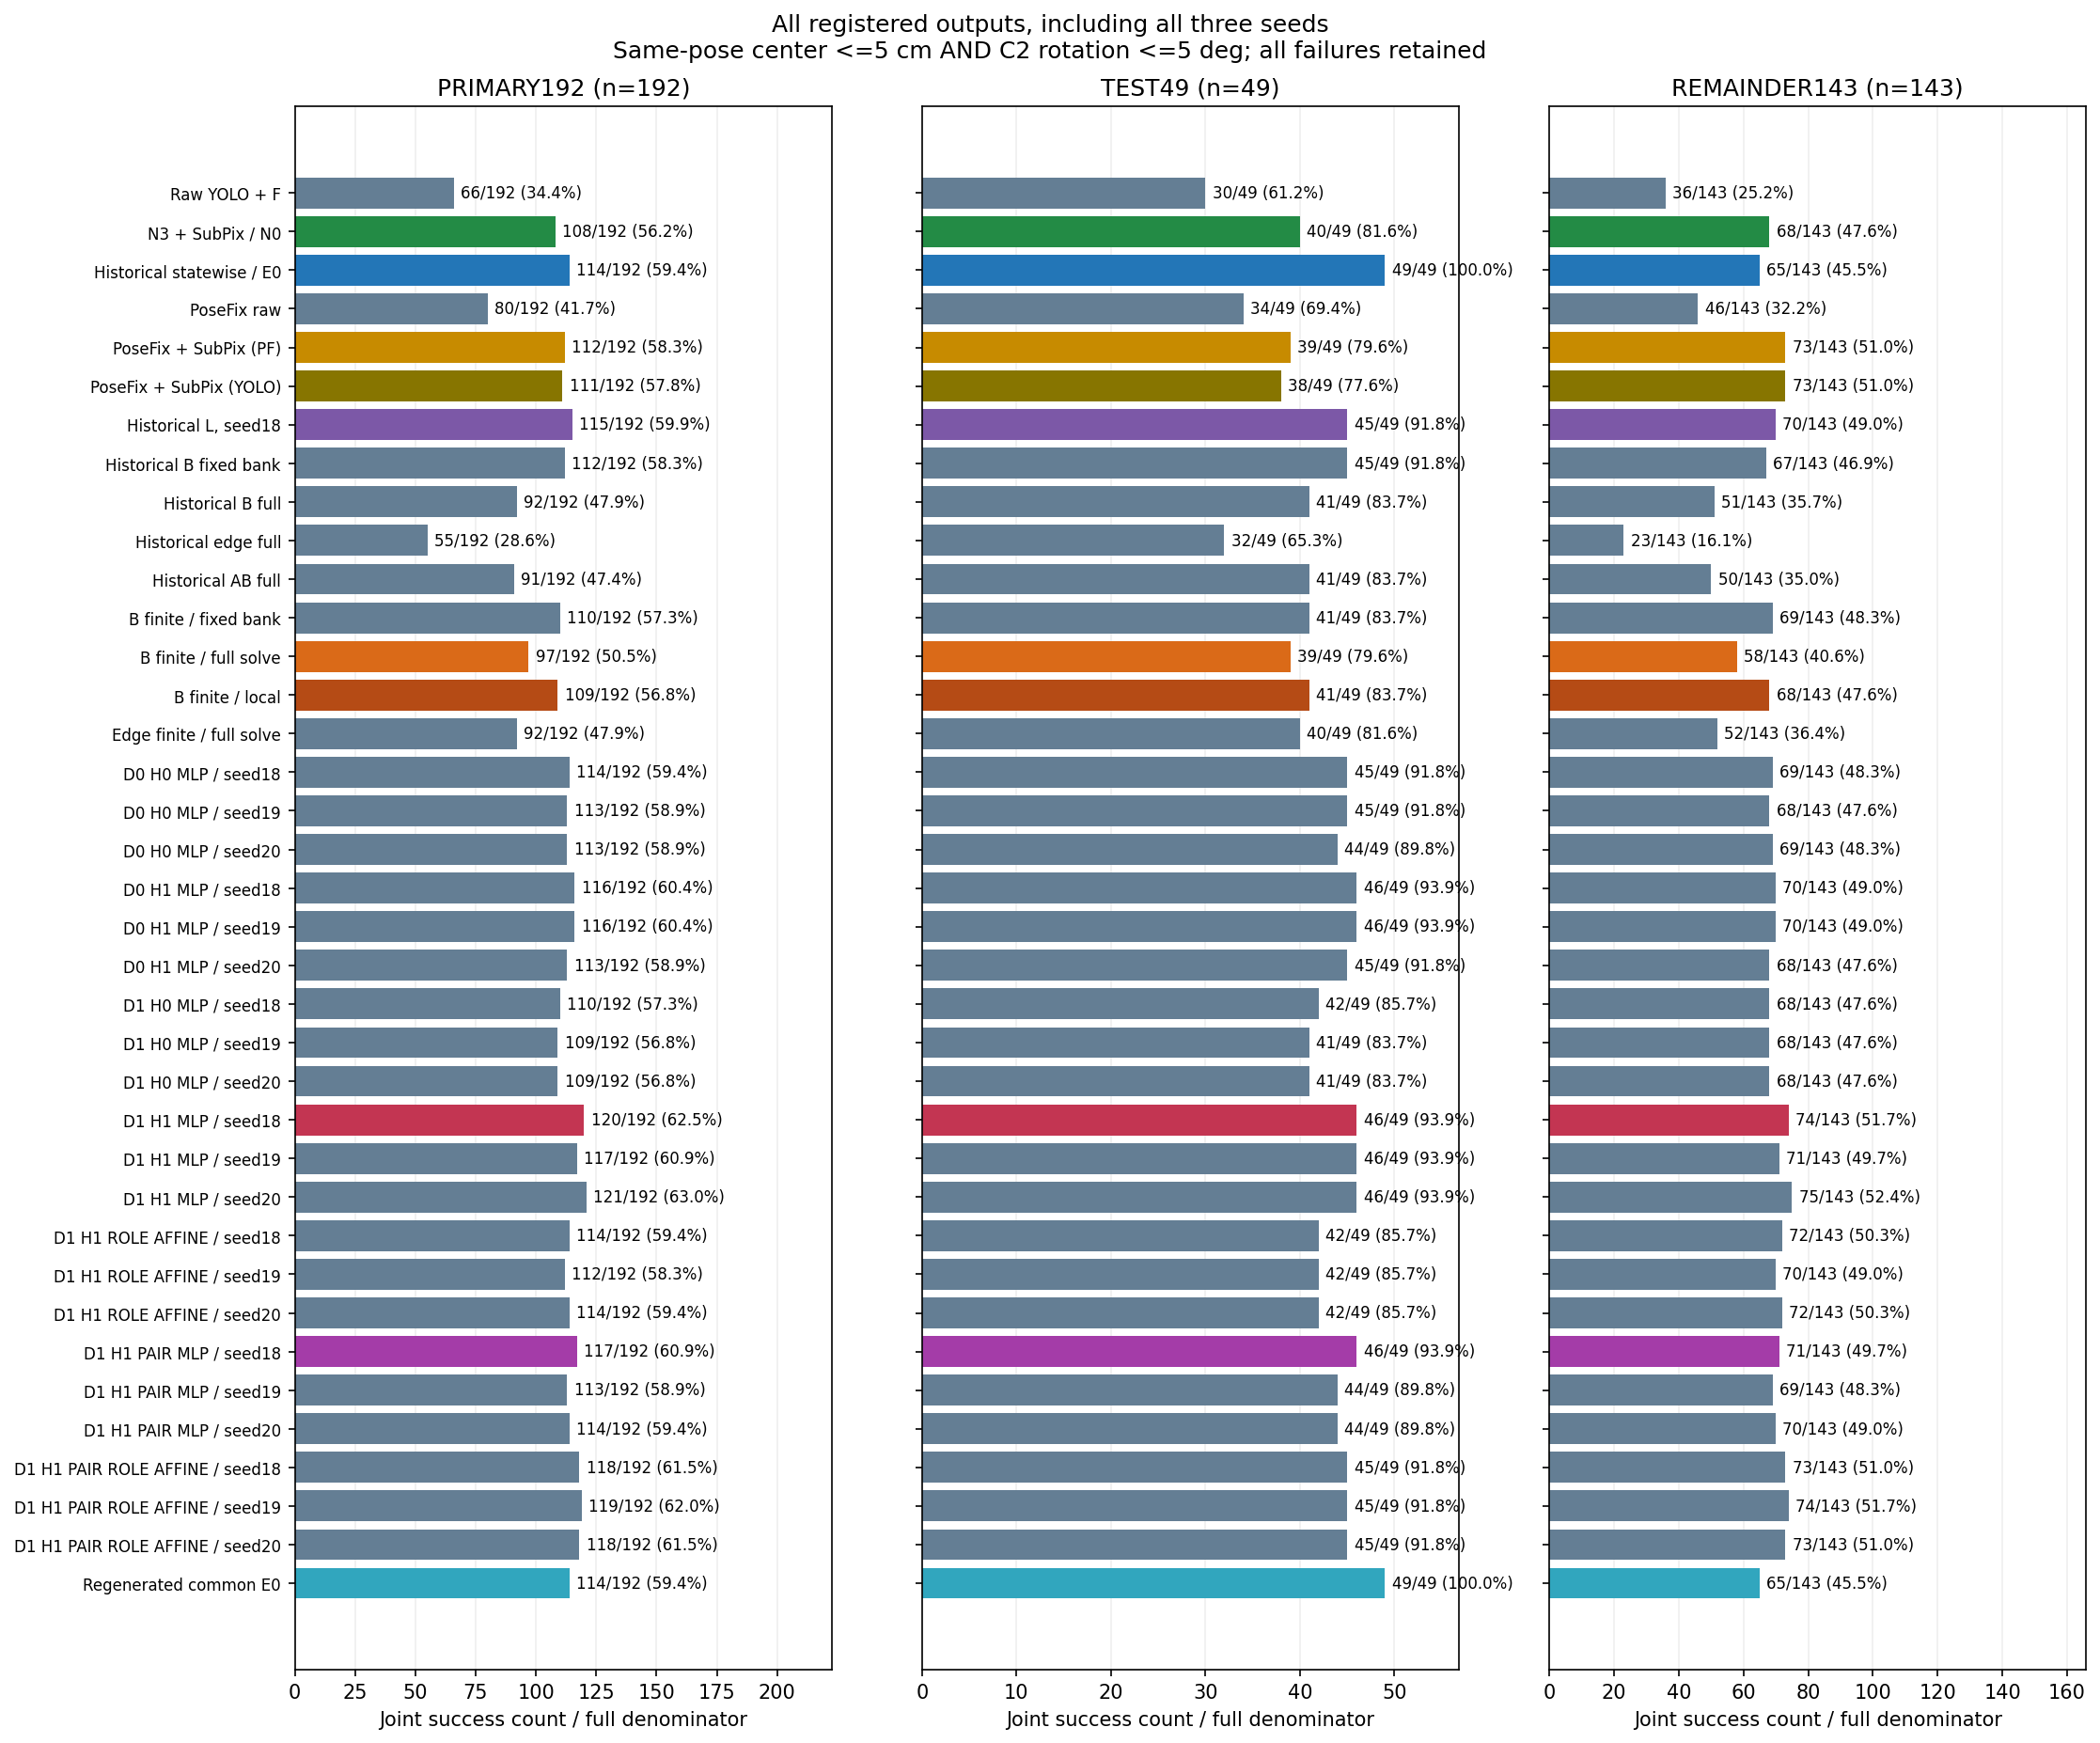

The data file committed next to this chart (first rows):
population, arm, successes, denominator, percent
PRIMARY192, R0, 66, 192, 34.38
PRIMARY192, N0, 108, 192, 56.25
PRIMARY192, E0, 114, 192, 59.38
PRIMARY192, POSEFIX_RAW, 80, 192, 41.67
PRIMARY192, POSEFIX_SUBPIX_PF_ANCHOR, 112, 192, 58.33
PRIMARY192, POSEFIX_SUBPIX_YOLO_ANCHOR, 111, 192, 57.81
PRIMARY192, LEGACY_L_HEAD_s20261018, 115, 192, 59.9
PRIMARY192, LEGACY_B_FIXED_BANK, 112, 192, 58.33
PRIMARY192, LEGACY_B_FULL, 92, 192, 47.92
PRIMARY192, LEGACY_EDGE, 55, 192, 28.65
PRIMARY192, LEGACY_AB_FULL, 91, 192, 47.4
PRIMARY192, B_FINITE_BANK, 110, 192, 57.29
PRIMARY192, B_FINITE_FULL, 97, 192, 50.52
PRIMARY192, B_FINITE_LOCAL, 109, 192, 56.77
PRIMARY192, EDGE_FINITE_FULL, 92, 192, 47.92
PRIMARY192, D0_H0_MLP_s20261018, 114, 192, 59.38
PRIMARY192, D0_H0_MLP_s20261019, 113, 192, 58.85
PRIMARY192, D0_H0_MLP_s20261020, 113, 192, 58.85
PRIMARY192, D0_H1_MLP_s20261018, 116, 192, 60.42
PRIMARY192, D0_H1_MLP_s20261019, 116, 192, 60.42
PRIMARY192, D0_H1_MLP_s20261020, 113, 192, 58.85
PRIMARY192, D1_H0_MLP_s20261018, 110, 192, 57.29
PRIMARY192, D1_H0_MLP_s20261019, 109, 192, 56.77
PRIMARY192, D1_H0_MLP_s20261020, 109, 192, 56.77
PRIMARY192, D1_H1_MLP_s20261018, 120, 192, 62.5
PRIMARY192, D1_H1_MLP_s20261019, 117, 192, 60.94
PRIMARY192, D1_H1_MLP_s20261020, 121, 192, 63.02
PRIMARY192, D1_H1_ROLE_AFFINE_s20261018, 114, 192, 59.38
PRIMARY192, D1_H1_ROLE_AFFINE_s20261019, 112, 192, 58.33
PRIMARY192, D1_H1_ROLE_AFFINE_s20261020, 114, 192, 59.38
PRIMARY192, D1_H1_PAIR_MLP_s20261018, 117, 192, 60.94
PRIMARY192, D1_H1_PAIR_MLP_s20261019, 113, 192, 58.85
PRIMARY192, D1_H1_PAIR_MLP_s20261020, 114, 192, 59.38
PRIMARY192, D1_H1_PAIR_ROLE_AFFINE_s20261018, 118, 192, 61.46
PRIMARY192, D1_H1_PAIR_ROLE_AFFINE_s20261019, 119, 192, 61.98
PRIMARY192, D1_H1_PAIR_ROLE_AFFINE_s20261020, 118, 192, 61.46
PRIMARY192, E0_REGENERATED, 114, 192, 59.38
TEST49, R0, 30, 49, 61.22
TEST49, N0, 40, 49, 81.63
TEST49, E0, 49, 49, 100.0
TEST49, POSEFIX_RAW, 34, 49, 69.39
TEST49, POSEFIX_SUBPIX_PF_ANCHOR, 39, 49, 79.59
TEST49, POSEFIX_SUBPIX_YOLO_ANCHOR, 38, 49, 77.55
TEST49, LEGACY_L_HEAD_s20261018, 45, 49, 91.84
TEST49, LEGACY_B_FIXED_BANK, 45, 49, 91.84
TEST49, LEGACY_B_FULL, 41, 49, 83.67
TEST49, LEGACY_EDGE, 32, 49, 65.31
TEST49, LEGACY_AB_FULL, 41, 49, 83.67
TEST49, B_FINITE_BANK, 41, 49, 83.67
TEST49, B_FINITE_FULL, 39, 49, 79.59
TEST49, B_FINITE_LOCAL, 41, 49, 83.67
TEST49, EDGE_FINITE_FULL, 40, 49, 81.63
TEST49, D0_H0_MLP_s20261018, 45, 49, 91.84
TEST49, D0_H0_MLP_s20261019, 45, 49, 91.84
TEST49, D0_H0_MLP_s20261020, 44, 49, 89.8
TEST49, D0_H1_MLP_s20261018, 46, 49, 93.88
TEST49, D0_H1_MLP_s20261019, 46, 49, 93.88
TEST49, D0_H1_MLP_s20261020, 45, 49, 91.84
TEST49, D1_H0_MLP_s20261018, 42, 49, 85.71
TEST49, D1_H0_MLP_s20261019, 41, 49, 83.67
... 51 more rows
